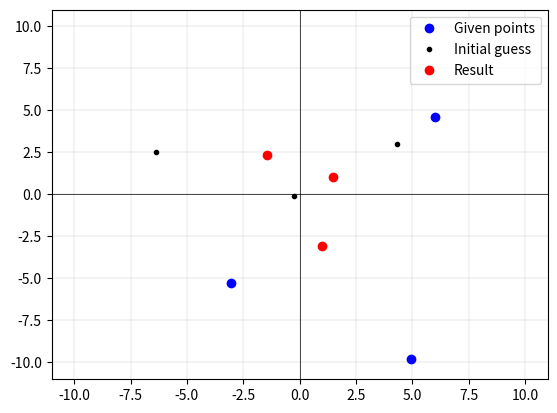

This chart was generated by the following Python code:
import numpy as np
import random
from sys import exit
import matplotlib.pyplot as plt


N = 3
M = 3
S = 1


def generate_points(amount):
    points = []

    for i in range(amount):
        points.append([random.uniform(-10, 10), random.uniform(-10, 10)])

    return np.array(points)


# Average distance
def avg_dist(stat_arr, new_arr):
    total = 0
    amount = 0

    for point in stat_arr + new_arr:
        total += np.sqrt(point[0] ** 2 + point[1] ** 2)
        amount += 1

    return total / amount


# Distance between stationary and new points
def v1(stat_arr, new_arr, d):
    total = 0

    for new_point in new_arr:
        for stat_point in stat_arr:
            total += abs(np.sqrt((new_point[0] - stat_point[0]) ** 2 + (new_point[1] - stat_point[1]) ** 2) - d)

    return total


# Distance between new points
def v2(new_arr, d):
    total = 0

    for i in range(M):
        for j in range(i + 1):
            total += abs(np.sqrt((new_arr[i][0] - new_arr[j][0]) ** 2 + (new_arr[i][1] - new_arr[j][1]) ** 2) - d)

    return total


# Distance from center
def v3(new_arr):
    total = 0

    for point in new_arr:
        total += abs(np.sqrt(point[0] ** 2 + point[1] ** 2) - S)

    return total


def psi(stat_arr, new_arr):
    d = avg_dist(stat_arr, new_arr)

    return v1(stat_arr, new_arr, d) + v2(new_arr, d) + v3(new_arr)


def psi_prime(stat_arr, new_arr, i, j):
    h = 0.001
    increased_arr = np.copy(new_arr)
    increased_arr[i][j] += h

    psi1 = psi(stat_arr, new_arr)
    psi2 = psi(stat_arr, increased_arr)

    if psi2 - psi1 == 0:
        print("Derivative is 0")
        exit(1)

    return (psi2 - psi1) / h


def gradient(stat_arr, new_arr):
    g = []

    for i in range(M):
        g.append([
            psi_prime(stat_arr, new_arr, i, 0),
            psi_prime(stat_arr, new_arr, i, 1)
        ])

    return np.array(g) / np.linalg.norm(g)


def is_beyond_10(points):
    for i in points:
        if abs(i[0]) > 10 or abs(i[1]) > 10:
            return True

    return False


def solve():
    stat_points = generate_points(N)
    new_points = generate_points(M)

    initial_points = new_points
    step = 0.1
    iteration_count = 0
    old_psi = psi(stat_points, new_points)

    while step > 1e-3:
        iteration_count += 1

        old_points = new_points
        new_points = new_points - step * gradient(stat_points, new_points)

        if is_beyond_10(new_points):
            print("New points beyond 10")
            print(iteration_count, "iterations")
            return stat_points, initial_points, old_points

        new_psi = psi(stat_points, new_points)

        if new_psi > old_psi:
            step /= 5
            new_points = old_points
        else:
            step += step * 0.05

        old_psi = new_psi

    print(iteration_count, "iterations")
    return stat_points, initial_points, new_points


given_points, initial_guess, result = solve()

print("Initial guess")
print(initial_guess)
print("Result")
print(result)

plt.xlim(-11, 11)
plt.ylim(-11, 11)
plt.axvline(linewidth=0.5, color='k')
plt.axhline(linewidth=0.5, color='k')
plt.grid(linewidth=0.2)

given_point = None
initial_point = None
result_point = None

for point in given_points:
    given_point, = plt.plot(point[0], point[1], 'bo')

for point in initial_guess:
    initial_point, = plt.plot(point[0], point[1], 'ko', markersize=3)

for point in result:
    result_point, = plt.plot(point[0], point[1], 'ro')


plt.legend(
    [given_point, initial_point, result_point],
    ["Given points", "Initial guess", "Result"]
)

plt.show()
